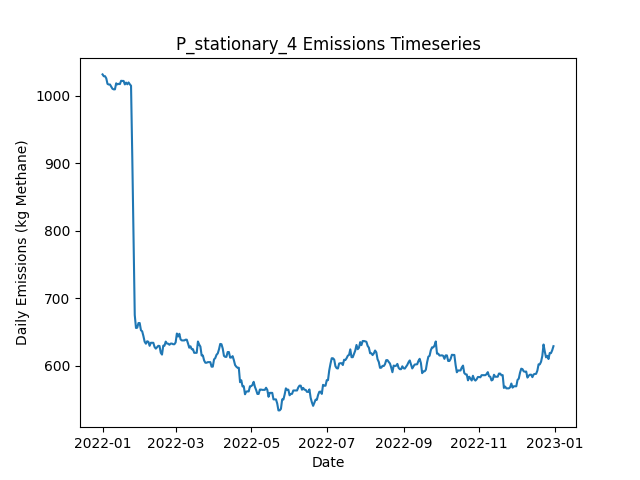

Data behind this chart, as committed beside it:
Date, Daily Emissions (Kg Methane), Daily Mitigable Emissions (Kg Methane), Daily Non-Mitigable Emissions (Kg Methan…, Daily Cost ($), Active Leaks, New Leaks, Leaks Repaired, Leaks Naturally Repaired, Leaks Tagged, Daily Repair Cost ($), Daily Natural Repair Cost ($), stationary_mdl_high Deployment Cost ($), stationary_mdl_high Sites flagged for Fo…, stationary_mdl_high Leaks tagged for rep…, stationary_mdl_high Sites Visited, stationary_mdl_high Travel Time (Minutes…, stationary_mdl_high Survey Time (Minutes…, OGI_FU_mdl_high Deployment Cost ($), OGI_FU_mdl_high Sites flagged for Follow…, OGI_FU_mdl_high Leaks tagged for repair, OGI_FU_mdl_high Sites Visited, OGI_FU_mdl_high Travel Time (Minutes), OGI_FU_mdl_high Survey Time (Minutes)
2022-01-01, 1031, 697.4, 333.9, 6030, 358, 361, 0, 3, 0.00000, 0.00000, 600, 6030, 0, , 10, 0, 0, 0.00000, , 0, 0, 0, 0
2022-01-02, 1029, 703, 325.7, 30, 357, 2, 0, 2, 0.00000, 0.00000, 400, 30, 0, , 10, 0, 0, 0.00000, , 0, 0, 0, 0
2022-01-03, 1029, 703, 325.7, 30, 357, 0, 0, 0, 0.00000, 0.00000, 0.00000, 30, 0, , 10, 0, 0, 0.00000, , 0, 0, 0, 0
2022-01-04, 1026, 699.8, 325.7, 30, 358, 3, 0, 2, 0.00000, 0.00000, 400, 30, 0, , 10, 0, 0, 0.00000, , 0, 0, 0, 0
2022-01-05, 1017, 691.8, 325.5, 30, 357, 2, 0, 2, 0.00000, 0.00000, 400, 30, 0, , 10, 0, 0, 0.00000, , 0, 0, 0, 0
2022-01-06, 1016, 691.4, 325, 30, 354, 0, 0, 2, 0.00000, 0.00000, 400, 30, 0, , 10, 0, 0, 0.00000, , 0, 0, 0, 0
2022-01-07, 1016, 691.4, 325, 30, 354, 0, 0, 0, 0.00000, 0.00000, 0.00000, 30, 0, , 10, 0, 0, 0.00000, , 0, 0, 0, 0
2022-01-08, 1013, 685.8, 327.4, 30, 356, 3, 0, 1, 0.00000, 0.00000, 200, 30, 0, , 10, 0, 0, 0.00000, , 0, 0, 0, 0
2022-01-09, 1010, 683.1, 327, 30, 354, 0, 0, 1, 0.00000, 0.00000, 200, 30, 0, , 10, 0, 0, 0.00000, , 0, 0, 0, 0
2022-01-10, 1009, 682.2, 327, 1030, 353, 1, 0, 2, 26, 0.00000, 400, 30, 10, , 10, 0, 0, 1000, , 26, 3, 120, 360
2022-01-11, 1009, 682.2, 327, 1030, 353, 0, 0, 0, 25, 0.00000, 0.00000, 30, 0, , 10, 0, 0, 1000, , 25, 3, 120, 360
2022-01-12, 1018, 682.2, 335.9, 1030, 354, 3, 0, 2, 27, 0.00000, 400, 30, 0, , 10, 0, 0, 1000, , 27, 3, 120, 360
2022-01-13, 1017, 680.6, 335.9, 530, 353, 0, 0, 1, 4, 0.00000, 200, 30, 0, , 10, 0, 0, 500, , 4, 1, 30, 120
2022-01-14, 1017, 679.5, 337.9, 30, 354, 2, 0, 1, 0.00000, 0.00000, 200, 30, 0, , 10, 0, 0, 0.00000, , 0, 0, 0, 0
2022-01-15, 1017, 679.5, 337.4, 30, 353, 0, 0, 0, 0.00000, 0.00000, 0.00000, 30, 0, , 10, 0, 0, 0.00000, , 0, 0, 0, 0
2022-01-16, 1022, 684, 337.9, 30, 355, 2, 0, 0, 0.00000, 0.00000, 0.00000, 30, 0, , 10, 0, 0, 0.00000, , 0, 0, 0, 0
2022-01-17, 1022, 684, 337.7, 30, 354, 0, 0, 0, 0.00000, 0.00000, 0.00000, 30, 0, , 10, 0, 0, 0.00000, , 0, 0, 0, 0
2022-01-18, 1022, 684, 337.7, 30, 354, 0, 0, 0, 0.00000, 0.00000, 0.00000, 30, 0, , 10, 0, 0, 0.00000, , 0, 0, 0, 0
2022-01-19, 1017, 686.7, 329.8, 1030, 355, 3, 0, 0, 27, 0.00000, 0.00000, 30, 10, , 10, 0, 0, 1000, , 27, 3, 120, 360
2022-01-20, 1019, 689.3, 329.8, 1030, 356, 1, 0, 0, 25, 0.00000, 0.00000, 30, 0, , 10, 0, 0, 1000, , 25, 3, 120, 360
2022-01-21, 1017, 686.9, 329.8, 1030, 356, 1, 0, 1, 27, 0.00000, 200, 30, 0, , 10, 0, 0, 1000, , 27, 3, 120, 360
2022-01-22, 1019, 689.6, 329.8, 530, 357, 1, 0, 0, 4, 0.00000, 0.00000, 30, 0, , 10, 0, 0, 500, , 4, 1, 30, 120
2022-01-23, 1017, 686.9, 329.8, 30, 356, 0, 0, 1, 0.00000, 0.00000, 200, 30, 0, , 10, 0, 0, 0.00000, , 0, 0, 0, 0
2022-01-24, 1014, 684.2, 330.3, 30, 356, 1, 0, 1, 0.00000, 0.00000, 200, 30, 0, , 10, 0, 0, 0.00000, , 0, 0, 0, 0
2022-01-25, 909.5, 579.2, 330.3, 3630, 336, 1, 18, 3, 0.00000, 3600, 600, 30, 0, , 10, 0, 0, 0.00000, , 0, 0, 0, 0
2022-01-26, 789.5, 459.2, 330.3, 4630, 313, 0, 23, 0, 0.00000, 4600, 0.00000, 30, 0, , 10, 0, 0, 0.00000, , 0, 0, 0, 0
2022-01-27, 675.1, 344.8, 330.3, 4230, 291, 0, 21, 1, 0.00000, 4200, 200, 30, 0, , 10, 0, 0, 0.00000, , 0, 0, 0, 0
2022-01-28, 655.9, 325.6, 330.3, 1430, 288, 1, 2, 2, 11, 400, 400, 30, 10, , 10, 0, 0, 1000, , 11, 3, 120, 360
2022-01-29, 656.3, 326, 330.3, 1030, 290, 2, 0, 0, 6, 0.00000, 0.00000, 30, 0, , 10, 0, 0, 1000, , 6, 3, 120, 360
2022-01-30, 663.2, 330.9, 332.3, 1030, 292, 3, 0, 1, 9, 0.00000, 200, 30, 0, , 10, 0, 0, 1000, , 9, 3, 120, 360
2022-01-31, 663.2, 330.9, 332.3, 530, 292, 0, 0, 0, 2, 0.00000, 0.00000, 30, 0, , 10, 0, 0, 500, , 2, 1, 30, 120
2022-02-01, 652.5, 330.5, 322, 30, 289, 0, 0, 1, 0.00000, 0.00000, 200, 30, 0, , 10, 0, 0, 0.00000, , 0, 0, 0, 0
2022-02-02, 650.9, 328.9, 322, 30, 288, 0, 0, 1, 0.00000, 0.00000, 200, 30, 0, , 10, 0, 0, 0.00000, , 0, 0, 0, 0
2022-02-03, 643.8, 321.8, 322, 430, 286, 0, 2, 0, 0.00000, 400, 0.00000, 30, 0, , 10, 0, 0, 0.00000, , 0, 0, 0, 0
2022-02-04, 635.5, 321.8, 313.8, 30, 285, 0, 0, 0, 0.00000, 0.00000, 0.00000, 30, 0, , 10, 0, 0, 0.00000, , 0, 0, 0, 0
2022-02-05, 632.6, 318.9, 313.8, 30, 283, 0, 0, 2, 0.00000, 0.00000, 400, 30, 0, , 10, 0, 0, 0.00000, , 0, 0, 0, 0
2022-02-06, 636.2, 321.8, 314.4, 1030, 286, 3, 0, 0, 10, 0.00000, 0.00000, 30, 10, , 10, 0, 0, 1000, , 10, 3, 120, 360
2022-02-07, 635.5, 319.1, 316.4, 1030, 286, 1, 0, 1, 6, 0.00000, 200, 30, 0, , 10, 0, 0, 1000, , 6, 3, 120, 360
2022-02-08, 629.5, 315.1, 314.4, 1030, 284, 1, 0, 2, 9, 0.00000, 400, 30, 0, , 10, 0, 0, 1000, , 9, 3, 120, 360
2022-02-09, 634, 319.5, 314.4, 530, 285, 1, 0, 0, 2, 0.00000, 0.00000, 30, 0, , 10, 0, 0, 500, , 2, 1, 30, 120
2022-02-10, 634, 319.5, 314.4, 30, 285, 0, 0, 0, 0.00000, 0.00000, 0.00000, 30, 0, , 10, 0, 0, 0.00000, , 0, 0, 0, 0
2022-02-11, 634, 319.5, 314.4, 30, 285, 0, 0, 0, 0.00000, 0.00000, 0.00000, 30, 0, , 10, 0, 0, 0.00000, , 0, 0, 0, 0
2022-02-12, 627.7, 315.3, 312.5, 30, 282, 0, 0, 2, 0.00000, 0.00000, 400, 30, 0, , 10, 0, 0, 0.00000, , 0, 0, 0, 0
2022-02-13, 625.3, 312.6, 312.7, 30, 282, 1, 0, 1, 0.00000, 0.00000, 200, 30, 0, , 10, 0, 0, 0.00000, , 0, 0, 0, 0
2022-02-14, 627.3, 312.6, 314.7, 30, 283, 1, 0, 0, 0.00000, 0.00000, 0.00000, 30, 0, , 10, 0, 0, 0.00000, , 0, 0, 0, 0
2022-02-15, 629.5, 321.1, 308.4, 1030, 285, 3, 0, 0, 10, 0.00000, 0.00000, 30, 10, , 10, 0, 0, 1000, , 10, 3, 120, 360
2022-02-16, 629.2, 320.9, 308.4, 1030, 284, 0, 0, 1, 8, 0.00000, 200, 30, 0, , 10, 0, 0, 1000, , 8, 3, 120, 360
2022-02-17, 619.2, 319.8, 299.4, 1030, 283, 1, 0, 1, 9, 0.00000, 200, 30, 0, , 10, 0, 0, 1000, , 9, 3, 120, 360
2022-02-18, 616.5, 317.1, 299.4, 530, 282, 0, 0, 1, 2, 0.00000, 200, 30, 0, , 10, 0, 0, 500, , 2, 1, 30, 120
2022-02-19, 629.7, 330.9, 298.8, 30, 287, 6, 0, 0, 0.00000, 0.00000, 0.00000, 30, 0, , 10, 0, 0, 0.00000, , 0, 0, 0, 0
2022-02-20, 629.7, 330.9, 298.8, 30, 287, 0, 0, 0, 0.00000, 0.00000, 0.00000, 30, 0, , 10, 0, 0, 0.00000, , 0, 0, 0, 0
2022-02-21, 635.7, 337, 298.8, 30, 288, 1, 0, 0, 0.00000, 0.00000, 0.00000, 30, 0, , 10, 0, 0, 0.00000, , 0, 0, 0, 0
2022-02-22, 632.8, 334.1, 298.8, 30, 286, 0, 0, 2, 0.00000, 0.00000, 400, 30, 0, , 10, 0, 0, 0.00000, , 0, 0, 0, 0
2022-02-23, 632.6, 333.8, 298.8, 30, 285, 0, 0, 1, 0.00000, 0.00000, 200, 30, 0, , 10, 0, 0, 0.00000, , 0, 0, 0, 0
2022-02-24, 631, 332.3, 298.8, 1030, 284, 0, 0, 1, 9, 0.00000, 200, 30, 10, , 10, 0, 0, 1000, , 9, 3, 120, 360
2022-02-25, 632.8, 332, 300.7, 1030, 284, 2, 0, 2, 9, 0.00000, 400, 30, 0, , 10, 0, 0, 1000, , 9, 3, 120, 360
2022-02-26, 632.8, 332, 300.7, 1030, 284, 0, 0, 0, 10, 0.00000, 0.00000, 30, 0, , 10, 0, 0, 1000, , 10, 3, 120, 360
2022-02-27, 631.8, 329.4, 302.5, 530, 283, 1, 0, 1, 3, 0.00000, 200, 30, 0, , 10, 0, 0, 500, , 3, 1, 30, 120
2022-02-28, 631.8, 329.4, 302.5, 30, 283, 0, 0, 0, 0.00000, 0.00000, 0.00000, 30, 0, , 10, 0, 0, 0.00000, , 0, 0, 0, 0
2022-03-01, 634.5, 332, 302.5, 30, 284, 1, 0, 0, 0.00000, 0.00000, 0.00000, 30, 0, , 10, 0, 0, 0.00000, , 0, 0, 0, 0
... 305 more rows
